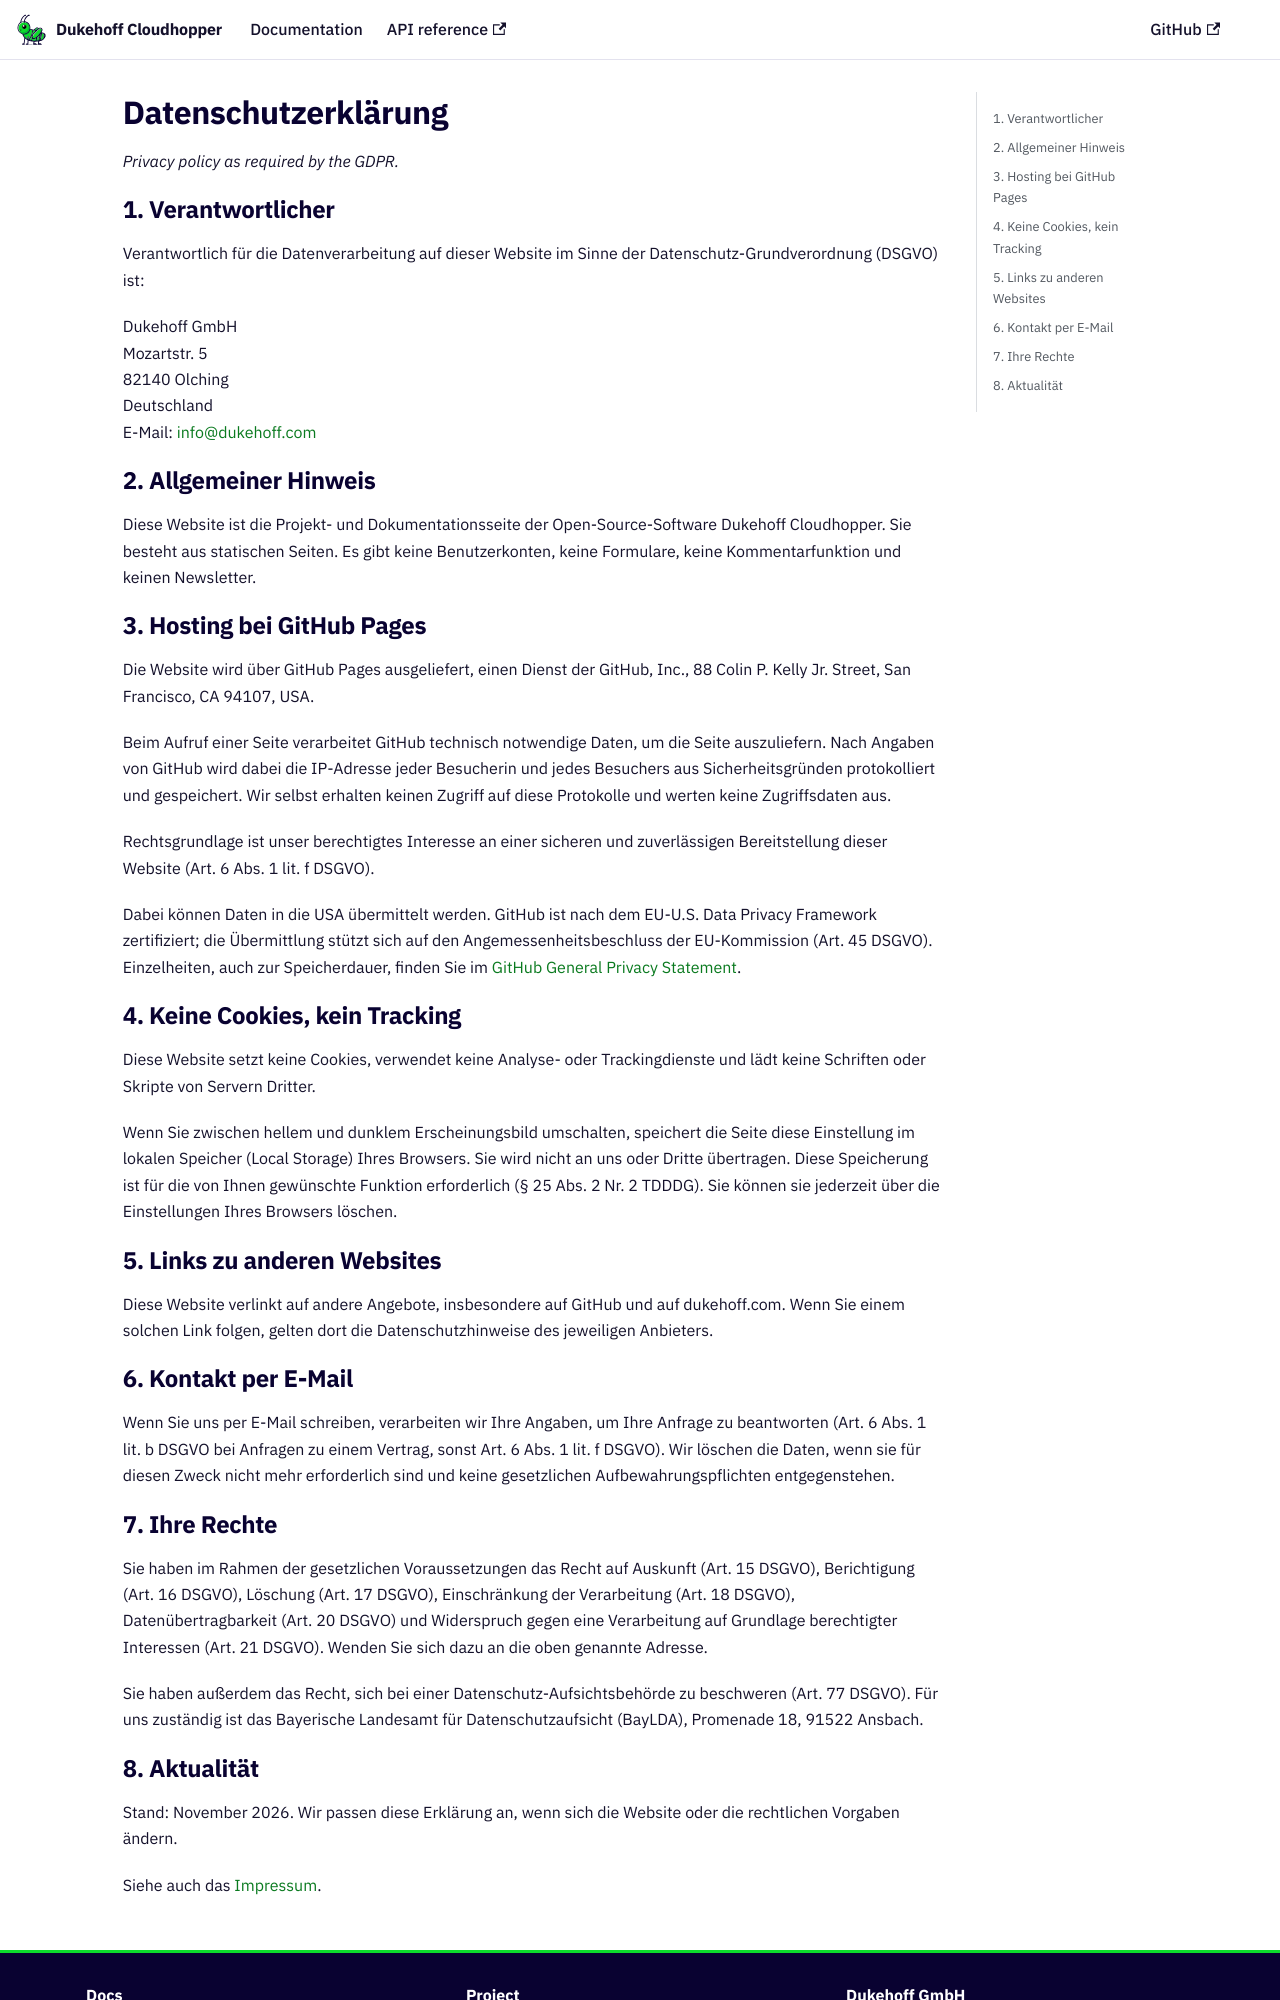

repository: dukehoff-gmbh/dukehoff-cloudhopper · page: datenschutz/index.html · generator: docusaurus

---
title: Datenschutzerklärung
description: Datenschutzerklärung der Website cloudhopper.eu (Dukehoff GmbH)
---

# Datenschutzerklärung

*Privacy policy as required by the GDPR.*

## 1. Verantwortlicher

Verantwortlich für die Datenverarbeitung auf dieser Website im Sinne der
Datenschutz-Grundverordnung (DSGVO) ist:

Dukehoff GmbH<br />
Mozartstr. 5<br />
82140 Olching<br />
Deutschland<br />
E-Mail: [info@dukehoff.com](mailto:info@dukehoff.com)

## 2. Allgemeiner Hinweis

Diese Website ist die Projekt- und Dokumentationsseite der Open-Source-Software
Dukehoff Cloudhopper. Sie besteht aus statischen Seiten. Es gibt keine
Benutzerkonten, keine Formulare, keine Kommentarfunktion und keinen Newsletter.

## 3. Hosting bei GitHub Pages

Die Website wird über GitHub Pages ausgeliefert, einen Dienst der GitHub, Inc.,
88 Colin P. Kelly Jr. Street, San Francisco, CA 94107, USA.

Beim Aufruf einer Seite verarbeitet GitHub technisch notwendige Daten, um die
Seite auszuliefern. Nach Angaben von GitHub wird dabei die IP-Adresse jeder
Besucherin und jedes Besuchers aus Sicherheitsgründen protokolliert und
gespeichert. Wir selbst erhalten keinen Zugriff auf diese Protokolle und werten
keine Zugriffsdaten aus.

Rechtsgrundlage ist unser berechtigtes Interesse an einer sicheren und
zuverlässigen Bereitstellung dieser Website (Art. 6 Abs. 1 lit. f DSGVO).

Dabei können Daten in die USA übermittelt werden. GitHub ist nach dem
EU-U.S. Data Privacy Framework zertifiziert; die Übermittlung stützt sich auf
den Angemessenheitsbeschluss der EU-Kommission (Art. 45 DSGVO). Einzelheiten,
auch zur Speicherdauer, finden Sie im
[GitHub General Privacy Statement](https://docs.github.com/en/site-policy/privacy-policies/github-general-privacy-statement).

## 4. Keine Cookies, kein Tracking

Diese Website setzt keine Cookies, verwendet keine Analyse- oder Trackingdienste
und lädt keine Schriften oder Skripte von Servern Dritter.

Wenn Sie zwischen hellem und dunklem Erscheinungsbild umschalten, speichert die
Seite diese Einstellung im lokalen Speicher (Local Storage) Ihres Browsers. Sie
wird nicht an uns oder Dritte übertragen. Diese Speicherung ist für die von
Ihnen gewünschte Funktion erforderlich (§ 25 Abs. 2 Nr. 2 TDDDG). Sie können
sie jederzeit über die Einstellungen Ihres Browsers löschen.

## 5. Links zu anderen Websites

Diese Website verlinkt auf andere Angebote, insbesondere auf GitHub und auf
dukehoff.com. Wenn Sie einem solchen Link folgen, gelten dort die
Datenschutzhinweise des jeweiligen Anbieters.

## 6. Kontakt per E-Mail

Wenn Sie uns per E-Mail schreiben, verarbeiten wir Ihre Angaben, um Ihre
Anfrage zu beantworten (Art. 6 Abs. 1 lit. b DSGVO bei Anfragen zu einem
Vertrag, sonst Art. 6 Abs. 1 lit. f DSGVO). Wir löschen die Daten, wenn sie für
diesen Zweck nicht mehr erforderlich sind und keine gesetzlichen
Aufbewahrungspflichten entgegenstehen.
